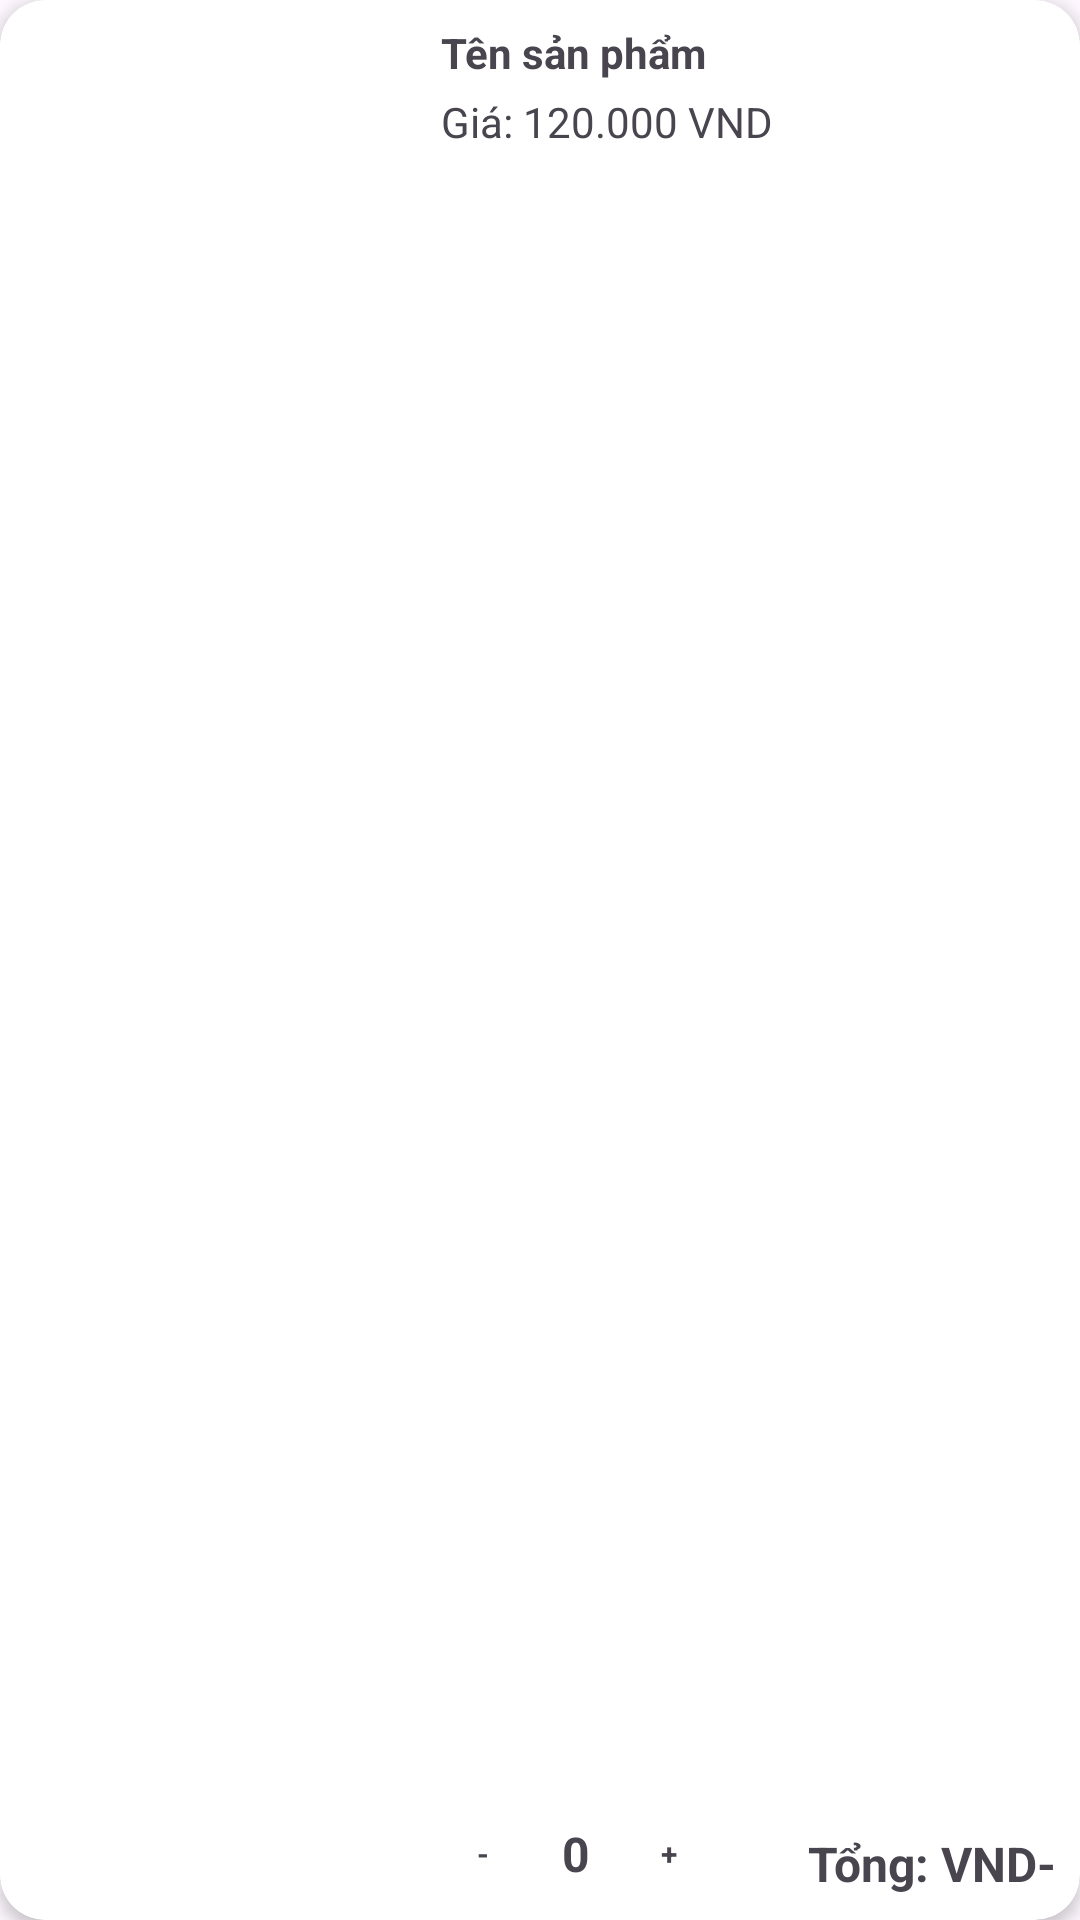

Here is an Android app screen rendered from its layout file. Give the layout XML and the strings, colors and styles it references.
<!-- AndroidManifest.xml: application theme Theme.Material3.Light.NoActionBar -->
<!-- res/layout/viewholder_cart.xml -->
<?xml version="1.0" encoding="utf-8"?>
<androidx.cardview.widget.CardView xmlns:android="http://schemas.android.com/apk/res/android"
    xmlns:app="http://schemas.android.com/apk/res-auto"
    xmlns:tools="http://schemas.android.com/tools"
    android:layout_width="match_parent"
    android:layout_height="110dp"
    android:layout_marginStart="4dp"
    android:layout_marginTop="8dp"
    android:layout_marginEnd="4dp"
    android:layout_marginBottom="8dp"
    app:cardCornerRadius="15dp"
    app:cardElevation="3dp">

    <androidx.constraintlayout.widget.ConstraintLayout
        android:layout_width="match_parent"
        android:layout_height="match_parent">

        <ImageView
            android:id="@+id/deleteBtn"
            android:layout_width="18dp"
            android:layout_height="18dp"
            android:layout_marginEnd="10dp"
            android:onClick="removeItem"
            android:src="@drawable/delete"
            app:layout_constraintEnd_toEndOf="parent"
            app:layout_constraintTop_toTopOf="@+id/productName_textView" />

        <ImageView
            android:id="@+id/cartView"
            android:layout_width="123dp"
            android:layout_height="96dp"
            android:layout_marginStart="8dp"
            app:layout_constraintBottom_toBottomOf="parent"
            app:layout_constraintStart_toStartOf="parent"
            app:layout_constraintTop_toTopOf="parent"
            tools:srcCompat="@tools:sample/avatars" /> <TextView
        android:id="@+id/productName_textView"
        android:layout_width="wrap_content"
        android:layout_height="wrap_content"
        android:layout_marginStart="16dp"
        android:layout_marginTop="8dp"
        android:text="Tên sản phẩm"
        android:textStyle="bold"
        app:layout_constraintStart_toEndOf="@+id/cartView"
        app:layout_constraintTop_toTopOf="parent" />

        <TextView
            android:id="@+id/priceTextView"
            android:layout_width="wrap_content"
            android:layout_height="wrap_content"
            android:layout_marginStart="16dp"
            android:layout_marginTop="4dp"
            android:text="Giá: 120.000 VND"
            app:layout_constraintStart_toEndOf="@+id/cartView"
            app:layout_constraintTop_toBottomOf="@+id/productName_textView" />

        <TextView
            android:id="@+id/itemTotalTextView"
            android:layout_width="wrap_content"
            android:layout_height="wrap_content"
            android:layout_marginEnd="8dp"
            android:layout_marginBottom="8dp"
            android:text="Tổng: VND-"
            android:textSize="16dp"
            android:textStyle="bold"
            app:layout_constraintBottom_toBottomOf="parent"
            app:layout_constraintEnd_toEndOf="parent" />

        <androidx.constraintlayout.widget.ConstraintLayout
            android:id="@+id/quantityControlLayout"
            android:layout_width="90dp"
            android:layout_height="wrap_content"
            android:layout_marginBottom="8dp"
            app:layout_constraintBottom_toBottomOf="parent"
            app:layout_constraintStart_toStartOf="@+id/priceTextView"> <TextView
            android:id="@+id/decreaseButton"
            android:layout_width="28dp"
            android:layout_height="28dp"
            android:background="@drawable/circle_button"
            android:gravity="center"
            android:text="-"
            android:textSize="10dp"
            android:textStyle="bold"
            app:layout_constraintBottom_toBottomOf="parent"
            app:layout_constraintStart_toStartOf="parent"
            app:layout_constraintTop_toTopOf="parent" />

            <TextView
                android:id="@+id/quantityTextView"
                android:layout_width="24dp"
                android:layout_height="28dp"
                android:gravity="center"
                android:text="0"
                android:textSize="16dp"
                android:textStyle="bold"
                app:layout_constraintBottom_toBottomOf="parent"
                app:layout_constraintEnd_toStartOf="@+id/increaseButton"
                app:layout_constraintStart_toEndOf="@+id/decreaseButton"
                app:layout_constraintTop_toTopOf="parent" />

            <TextView
                android:id="@+id/increaseButton"
                android:layout_width="28dp"
                android:layout_height="28dp"
                android:background="@drawable/circle_button"
                android:gravity="center"
                android:text="+"
                android:textSize="10dp"
                android:textStyle="bold"
                app:layout_constraintBottom_toBottomOf="parent"
                app:layout_constraintEnd_toEndOf="parent"
                app:layout_constraintTop_toTopOf="parent" />
        </androidx.constraintlayout.widget.ConstraintLayout>

    </androidx.constraintlayout.widget.ConstraintLayout>
</androidx.cardview.widget.CardView>
<!-- resources referenced by this layout -->
<resources>

</resources>
